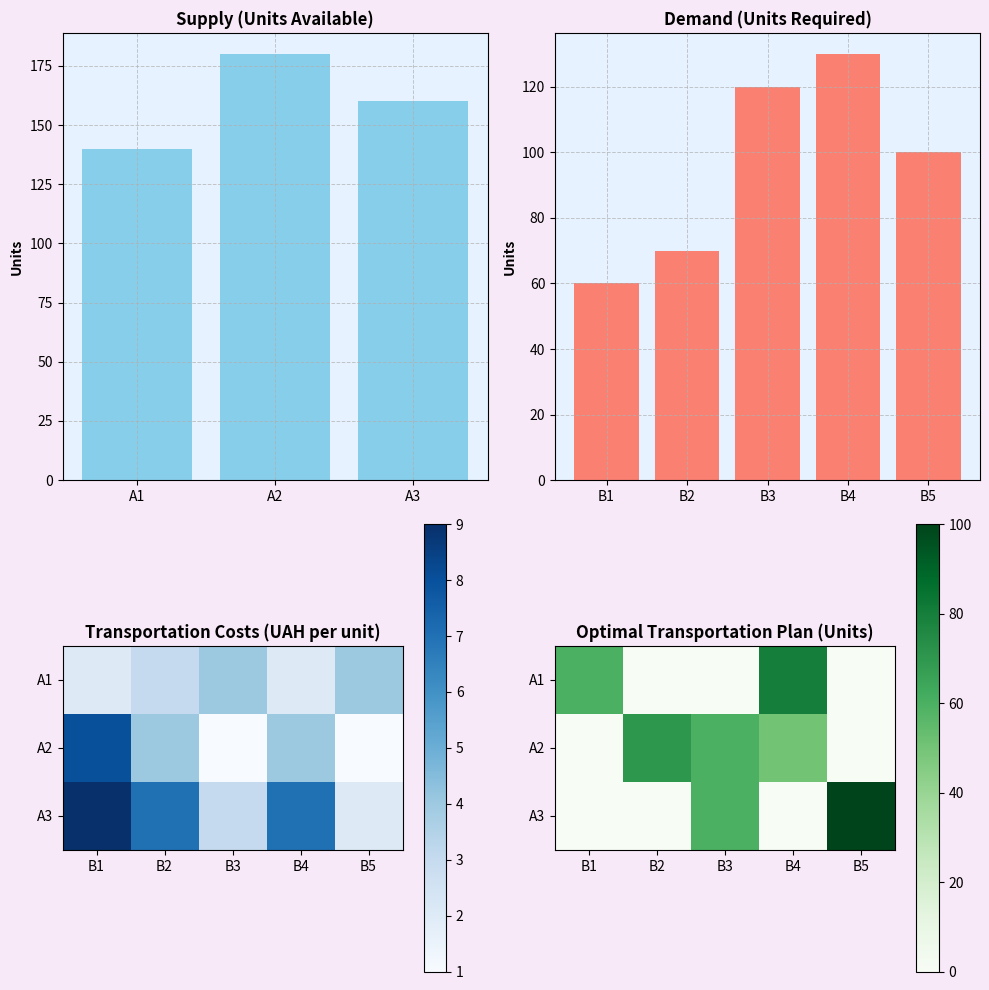

Reproduce this figure in Python.
import numpy as np
from scipy.optimize import linprog
import matplotlib.pyplot as plt

# Supply (number of units available at each supplier)
supply = [140, 180, 160]

# Demand (number of units required by each consumer)
demand = [60, 70, 120, 130, 100]

# Transportation cost matrix
costs = np.array([
    [2, 3, 4, 2, 4],  # Costs from A1 to B1, B2, B3, B4, B5
    [8, 4, 1, 4, 1],  # Costs from A2 to B1, B2, B3, B4, B5
    [9, 7, 3, 7, 2]   # Costs from A3 to B1, B2, B3, B4, B5
])

# Flatten the cost matrix to a 1D vector (since linprog works with 1D arrays)
cost_vector = costs.flatten()

# Number of suppliers and consumers
num_suppliers = len(supply)
num_consumers = len(demand)

# Create inequality constraints (Ax <= b)
# First, supply constraints (sum of shipments from each supplier <= supply[i])
A_supply = np.zeros((num_suppliers, num_suppliers * num_consumers))
for i in range(num_suppliers):
    A_supply[i, i * num_consumers:(i + 1) * num_consumers] = 1

b_supply = supply

# Second, demand constraints (sum of shipments to each consumer == demand[j])
A_demand = np.zeros((num_consumers, num_suppliers * num_consumers))
for j in range(num_consumers):
    A_demand[j, j::num_consumers] = 1

b_demand = demand

# Combine A_supply and A_demand into A_eq, and b_supply and b_demand into b_eq
A_eq = np.vstack([A_supply, A_demand])
b_eq = np.hstack([b_supply, b_demand])

# Bounds: all variables should be non-negative (x >= 0)
bounds = [(0, None) for _ in range(num_suppliers * num_consumers)]

# Solve the linear programming problem using linprog (minimize cost_vector * x)
result = linprog(cost_vector, A_eq=A_eq, b_eq=b_eq, bounds=bounds, method='highs')

# Reshape the result to the original supplier-consumer matrix form
solution_scipy = result.x.reshape((num_suppliers, num_consumers))

# Extract the total cost from the result
total_cost_scipy = result.fun

# Display the optimal solution and the total cost
print("Optimal Transportation Plan (scipy):")
print(solution_scipy)
print(f"\nTotal Transportation Cost (scipy): {total_cost_scipy:.2f} UAH")

# Plotting similar to the Pulp solution for comparison
fig, axs = plt.subplots(2, 2, figsize=(10, 10))

# Apply background color to the figure and the individual axes
fig.patch.set_facecolor('#F8E9F8')  # Set figure background color
for ax in axs.flat:
    ax.set_facecolor('#E6F2FF')  # Set background color for the plots

# Plot supply data
axs[0, 0].bar([f'A{i+1}' for i in range(num_suppliers)], supply, color='skyblue')
axs[0, 0].set_title('Supply (Units Available)', fontweight='bold')
axs[0, 0].set_ylabel('Units', fontweight='bold')
axs[0, 0].grid(True, which='both', linestyle='--', linewidth=0.7, alpha=0.7)

# Plot demand data
axs[0, 1].bar([f'B{i+1}' for i in range(num_consumers)], demand, color='salmon')
axs[0, 1].set_title('Demand (Units Required)', fontweight='bold')
axs[0, 1].set_ylabel('Units', fontweight='bold')
axs[0, 1].grid(True, which='both', linestyle='--', linewidth=0.7, alpha=0.7)

# Plot transportation cost matrix
im = axs[1, 0].imshow(costs, cmap='Blues')
axs[1, 0].set_title('Transportation Costs (UAH per unit)', fontweight='bold')
axs[1, 0].set_xticks(np.arange(num_consumers))
axs[1, 0].set_xticklabels([f'B{i+1}' for i in range(num_consumers)])
axs[1, 0].set_yticks(np.arange(num_suppliers))
axs[1, 0].set_yticklabels([f'A{i+1}' for i in range(num_suppliers)])
fig.colorbar(im, ax=axs[1, 0])

# Plot the optimal transportation plan
im2 = axs[1, 1].imshow(solution_scipy, cmap='Greens')
axs[1, 1].set_title('Optimal Transportation Plan (Units)', fontweight='bold')
axs[1, 1].set_xticks(np.arange(num_consumers))
axs[1, 1].set_xticklabels([f'B{i+1}' for i in range(num_consumers)])
axs[1, 1].set_yticks(np.arange(num_suppliers))
axs[1, 1].set_yticklabels([f'A{i+1}' for i in range(num_suppliers)])
fig.colorbar(im2, ax=axs[1, 1])

plt.tight_layout()
plt.show()
